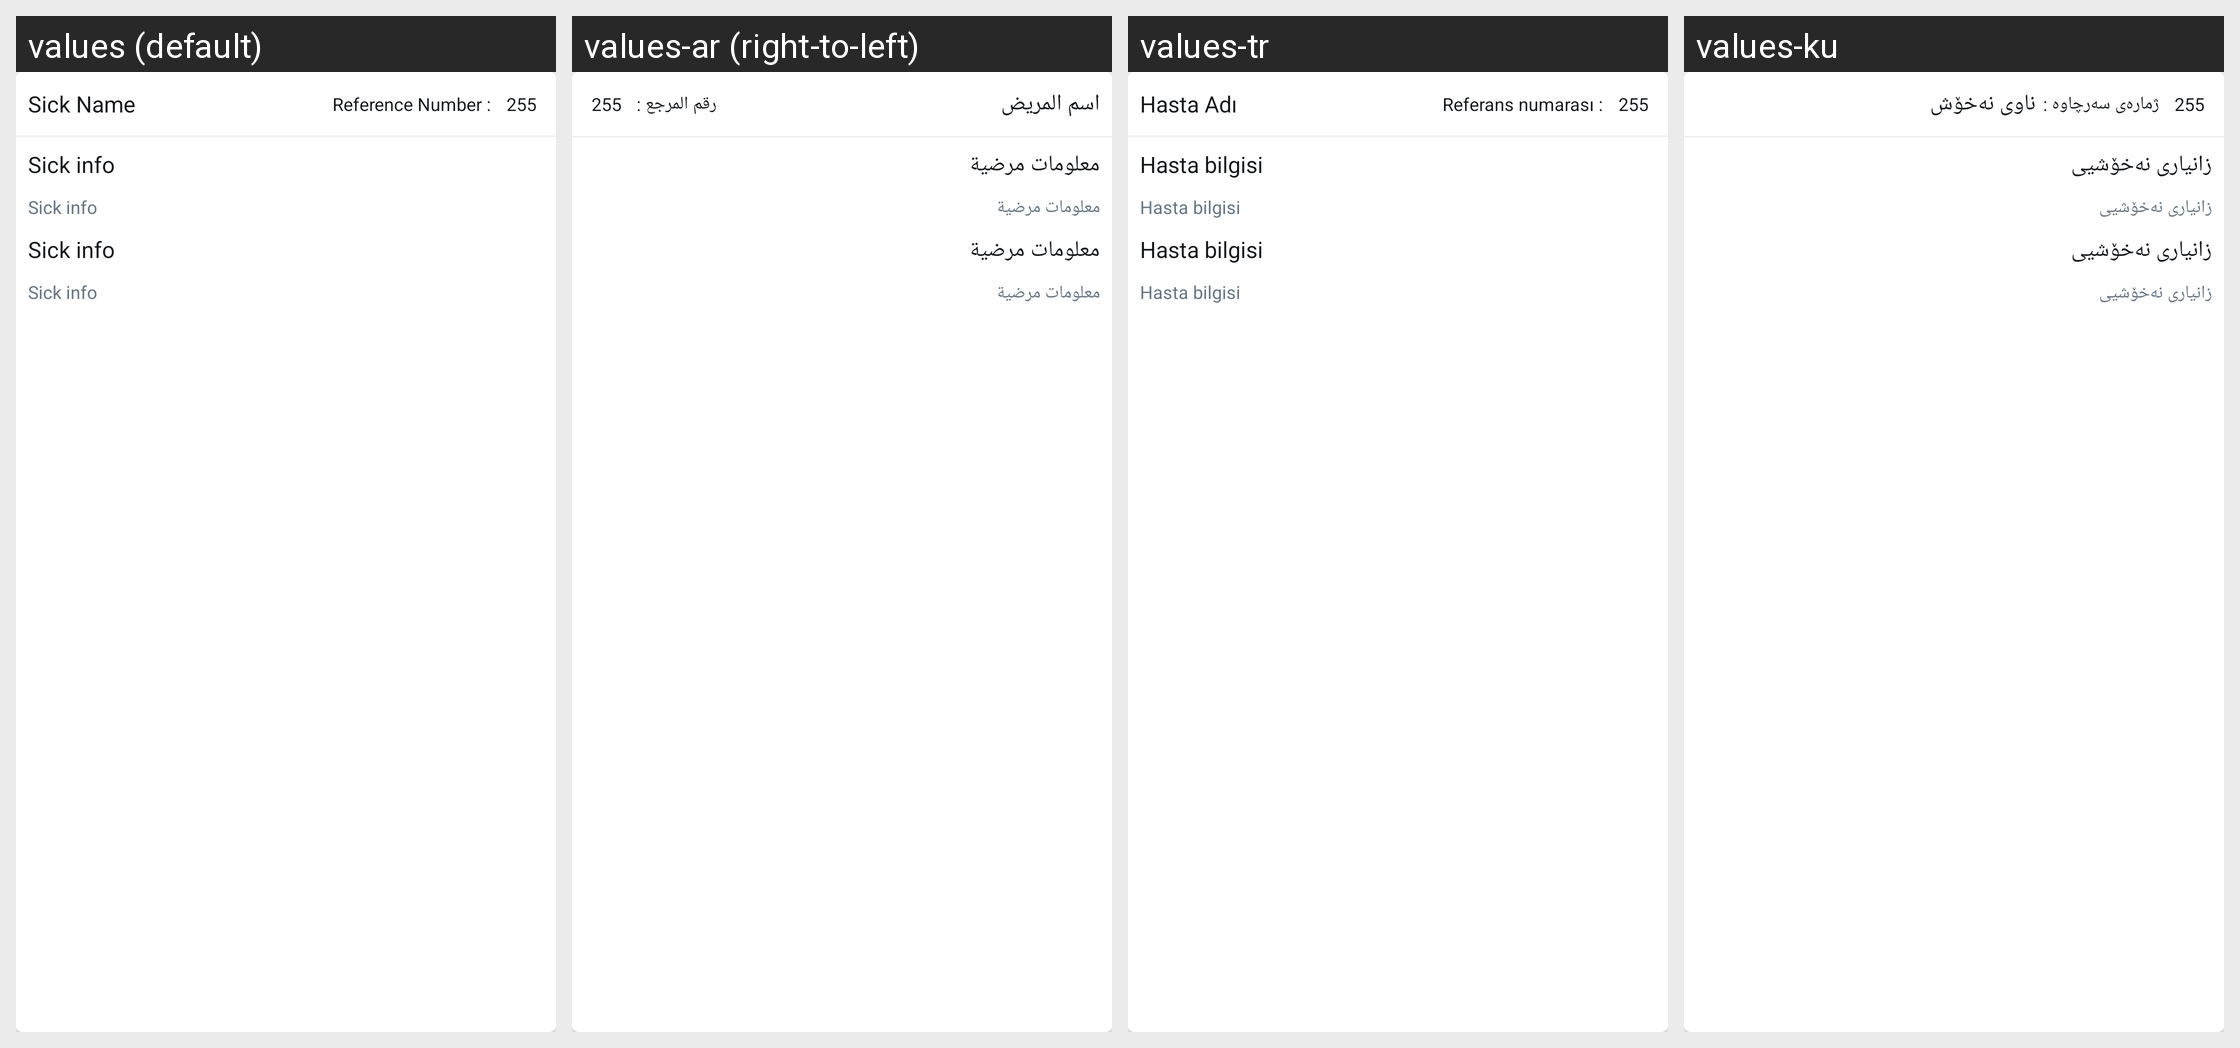

This grid shows one Android layout under several languages. Give, for every string resource on the screen, its name, the default text and each shown locale's text.
Android screen res/layout/cell_book_reviewers.xml rendered under 4 locales, left to right: values (default), values-ar (right-to-left), values-tr, values-ku. Device: Nexus 5 (rendered at 1080×1920; each locale shown at half size, 540×960, under a caption strip naming it); theme AppTheme.
Strings drawn on this screen, with the default value and each locale's value (text and hints the layout hard-codes, and strings that could not be matched under every locale, appear in the picture but are not listed):

sick_name
  values: Sick Name
  values-ar: اسم المريض
  values-tr: Hasta Adı
  values-ku: ناوى نەخۆش

reference_number
  values: Reference Number :
  values-ar: رقم المرجع :
  values-tr: Referans numarası :
  values-ku: ژمارەى سەرچاوە :

sick_info
  values: Sick info
  values-ar: معلومات مرضية
  values-tr: Hasta bilgisi
  values-ku: زانيارى نەخۆشيى
